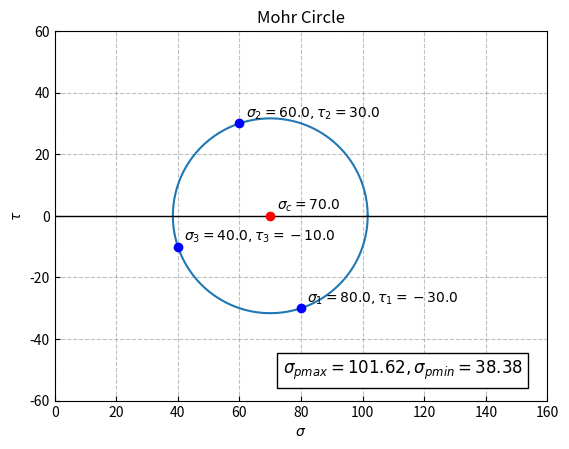

Write Python code to recreate this figure.
# import used libraries
import numpy as np
import math
import matplotlib.pyplot as plt

# Knowns 1: normal stress
sig_1 = 80.
sig_2 = 60.
sig_3 = 40.

# Knowns 2: angles between sensors
alpha_deg = 90.  # between 1 & 2
beta_deg = 45.   # between 2 & 3

# Change degree to radian
alpha = math.radians(alpha_deg)
beta = math.radians(beta_deg)

# Construct a matrix
M = np.array([[np.cos(2*alpha)-1, np.sin(2*alpha), 0, 0],
              [np.sin(2*alpha), -np.cos(2*alpha), 1, 0],
              [np.cos(2*beta)-1, 0, np.sin(2*beta), 0],
              [np.sin(2*beta), 0, -np.cos(2*beta), 1]])

# Construct the RHS vector 
U = np.array([[np.cos(2*alpha)*sig_1 - sig_2],
              [np.sin(2*alpha)*sig_1],
              [np.cos(2*beta)*sig_2 - sig_3],
              [np.sin(2*beta)*sig_2]])

# Get inverse matrix
IM = np.linalg.inv(M)

# Get solution
F = np.matmul(IM, U)
sig_c = F[0][0]
tau_1 = F[1][0]
tau_2 = F[2][0]
tau_3 = F[3][0]

# Calculate the radius of Mohr circle
radius = math.sqrt((sig_1 - sig_c)**2 + tau_1**2)

# print solutions
print("Results:")
print("tau_1 = %0.5f" %tau_1)
print("tau_2 = %0.5f" %tau_2)
print("tau_3 = %0.5f" %tau_3)
print("sig_c = %0.5f" %sig_c)
print("R = %0.5f" %radius)
print("sig_p_max = %0.5f" %(sig_c + radius))
print("sig_p_min = %0.5f" %(sig_c - radius))

# Set a list of angle of a circle
angle = np.linspace(0, 2 * np.pi, 150)

# Set (x, y) to construct a circle
x = sig_c + radius * np.cos(angle)
y = radius * np.sin(angle)

# Draw the Mohr circle
figure, axes = plt.subplots(1)
axes.plot(x, y)

# Set limit values for the plot
xmax = np.ceil(0.15 * (sig_c + radius))*10
xmin = 0
ymax = np.ceil(np.max([1.5 * radius, 0.5 * (sig_c + radius)])/10.)*10
ymin = -ymax

# Set aspect ratio as 1 to show the circle
axes.set_aspect(1)

# Apply limit values of the plot
axes.set_xlim(left=0)
axes.set_xlim(right=xmax)
axes.set_ylim(bottom=ymin)
axes.set_ylim(top=ymax)

# Set title of the plot
axes.set_title('Mohr Circle')
axes.set_xlabel(r'$\sigma$')
axes.set_ylabel(r'$\tau$')

# Draw a horizontal line at tau = 0
axes.axhline(0, color='black', lw=1)

# Draw grid lines
axes.grid(color="gray", alpha=.5, linestyle='--')

# Set tick direction
axes.tick_params(direction='in')

# mark reading from sensor 1, 2, and 3 and center of Mohr circle
axes.plot(sig_1, tau_1, marker="o", color="b")
axes.plot(sig_2, tau_2, marker="o", color="b")
axes.plot(sig_3, tau_3, marker="o", color="b")
axes.plot(sig_c, 0, marker="o", color="r")

# set space between a symbol and annotation
space = 0.02 * (sig_c + radius)

# draw annotations
plt.annotate(r'$\sigma_1 = %0.1f, \tau_1 = %0.1f$' % (sig_1, tau_1),
             xy=(sig_1 + space, tau_1 + space))
plt.annotate(r'$\sigma_2 = %0.1f, \tau_2 = %0.1f$' % (sig_2, tau_2),
             xy=(sig_2 + space, tau_2 + space))
plt.annotate(r'$\sigma_3 = %0.1f, \tau_3 = %0.1f$' % (sig_3, tau_3),
             xy=(sig_3 + space, tau_3 + space))
plt.annotate(r'$\sigma_c = %0.1f$' % sig_c,
             xy=(sig_c + space, space))

# draw a box for the annotation
mybox = {'facecolor': 'white', 'edgecolor': 'black'}

# print RMSE in the plot
plt.text(xmin + (xmax-xmin) * 0.95, ymin + (ymax-ymin) * 0.05,
         r'$\sigma_{pmax}  = %0.2f, \sigma_{pmin}  = %0.2f$' %(sig_c + radius, sig_c - radius),
         color='black', horizontalalignment='right', verticalalignment='bottom', fontsize='12', bbox=mybox)


# Show the plot
plt.show()